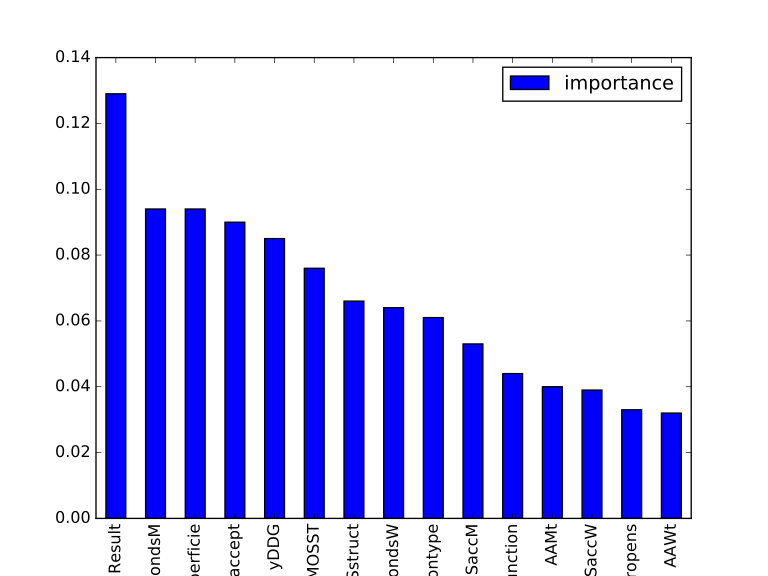

Values plotted in this chart, from the file beside it:
feature, importance
Result, 0.129
ShbondsM, 0.094
SectorSuperficie, 0.094
Positionaccept, 0.09
yDDG, 0.085
MOSST, 0.076
Sstruct, 0.066
ShbondsW, 0.064
Positiontype, 0.061
SaccM, 0.053
Functionalrelevancefunction, 0.044
AAMt, 0.04
SaccW, 0.039
ProteinPropens, 0.033
AAWt, 0.032
